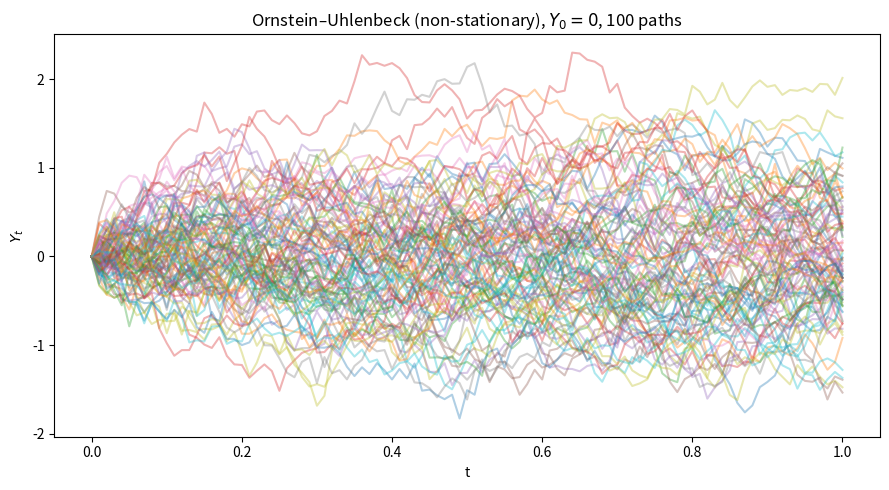
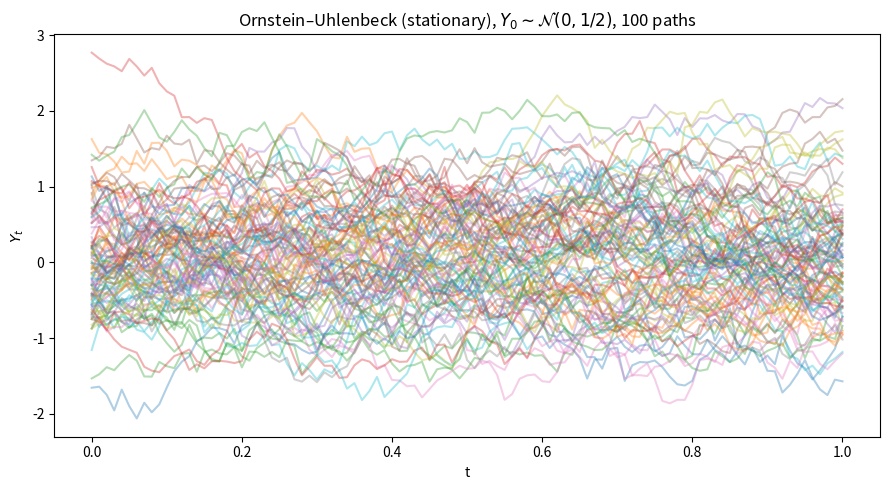
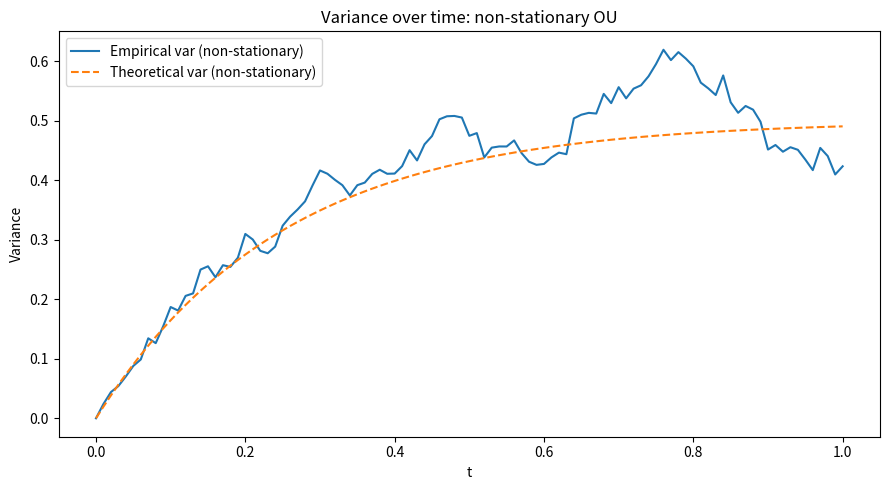
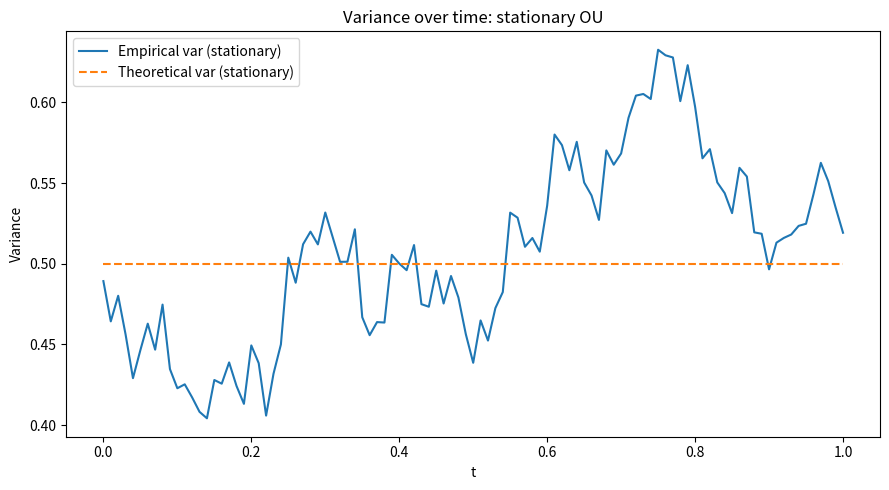

Reproduce these figures in Python, in order.
# ornstein_uhlenbeck_sim.py
# Simulate (a) non-stationary OU with Y0=0 and (b) stationary OU with Y0 ~ N(0, 1/2)
# SDE: dY_t = -2 Y_t dt + sqrt(2) dW_t

import numpy as np
import matplotlib.pyplot as plt
from pathlib import Path

def simulate_ou_paths(lam=2.0, sigma=np.sqrt(2.0), T=1.0, dt=0.01, n_paths=100,
                      y0_mode="nonstationary", rng=None):
    """
    Exact-discretization simulation of OU:
      Y_{t+dt} = a*Y_t + N(0, noise_var), a = exp(-lam dt),
      noise_var = (sigma^2 / (2*lam)) * (1 - exp(-2*lam dt))

    y0_mode: "nonstationary" -> Y0=0, "stationary" -> Y0~N(0, sigma^2/(2*lam))
    """
    if rng is None:
        rng = np.random.default_rng()

    n_steps = int(T/dt)
    t = np.linspace(0.0, T, n_steps + 1)

    a = np.exp(-lam * dt)
    noise_var = (sigma**2 / (2.0 * lam)) * (1.0 - np.exp(-2.0 * lam * dt))
    noise_std = np.sqrt(noise_var)

    paths = np.zeros((n_paths, n_steps + 1))
    if y0_mode == "stationary":
        # Stationary variance: sigma^2/(2*lam) = 1/2 with our parameters
        paths[:, 0] = rng.normal(0.0, np.sqrt(sigma**2/(2.0*lam)), size=n_paths)
    elif y0_mode == "nonstationary":
        paths[:, 0] = 0.0
    else:
        raise ValueError("y0_mode must be 'nonstationary' or 'stationary'.")

    # Iterate
    for i in range(n_paths):
        for k in range(n_steps):
            paths[i, k+1] = a * paths[i, k] + noise_std * rng.standard_normal()

    return t, paths, a, noise_var

def main():
    # Parameters (match the covariance in the prompt)
    lam = 2.0
    sigma = np.sqrt(2.0)
    T = 1.0
    dt = 0.01
    n_paths = 100
    outdir = Path("ou_outputs")
    outdir.mkdir(exist_ok=True, parents=True)

    rng = np.random.default_rng(12345)  # set seed for reproducibility

    # (a) Non-stationary OU with Y0 = 0
    t, Y_nonstat, a, noise_var = simulate_ou_paths(
        lam=lam, sigma=sigma, T=T, dt=dt, n_paths=n_paths, y0_mode="nonstationary", rng=rng
    )

    # (b) Stationary OU with Y0 ~ N(0, 1/2)
    _, Y_stat, _, _ = simulate_ou_paths(
        lam=lam, sigma=sigma, T=T, dt=dt, n_paths=n_paths, y0_mode="stationary", rng=rng
    )

    # Save arrays
    np.save(outdir / "ou_paths_nonstationary.npy", Y_nonstat)
    np.save(outdir / "ou_paths_stationary.npy", Y_stat)
    np.save(outdir / "time_grid.npy", t)

    # Optional:  save as CSV 
    # np.savetxt(outdir / "time_grid.csv", t, delimiter=",")
    # np.savetxt(outdir / "ou_paths_nonstationary.csv", Y_nonstat, delimiter=",")
    # np.savetxt(outdir / "ou_paths_stationary.csv", Y_stat, delimiter=",")

    # Plot 100 paths (a) Non-stationary
    plt.figure(figsize=(9, 5))
    for i in range(n_paths):
        plt.plot(t, Y_nonstat[i], alpha=0.35)
    plt.title("Ornstein–Uhlenbeck (non-stationary), $Y_0=0$, 100 paths")
    plt.xlabel("t")
    plt.ylabel("$Y_t$")
    plt.tight_layout()
    plt.show()

    # Plot 100 paths (b) Stationary
    plt.figure(figsize=(9, 5))
    for i in range(n_paths):
        plt.plot(t, Y_stat[i], alpha=0.35)
    plt.title("Ornstein–Uhlenbeck (stationary), $Y_0\\sim\\mathcal{N}(0,1/2)$, 100 paths")
    plt.xlabel("t")
    plt.ylabel("$Y_t$")
    plt.tight_layout()
    plt.show()

    # Empirical mean/variance across paths
    emp_mean_nonstat = Y_nonstat.mean(axis=0)
    emp_var_nonstat = Y_nonstat.var(axis=0)

    emp_mean_stat = Y_stat.mean(axis=0)
    emp_var_stat = Y_stat.var(axis=0)

    # Theoretical variances:
    # Var_nonstat(t) = (sigma^2/(2*lam)) * (1 - exp(-2*lam t)) = 0.5 * (1 - e^{-4t})
    theo_var_nonstat = 0.5 * (1.0 - np.exp(-4.0 * t))
    # Var_stat(t) = sigma^2/(2*lam) = 0.5 (constant)
    theo_var_stat = 0.5 * np.ones_like(t)

    # Plot variance comparison: non-stationary
    plt.figure(figsize=(9, 5))
    plt.plot(t, emp_var_nonstat, label="Empirical var (non-stationary)")
    plt.plot(t, theo_var_nonstat, linestyle="--", label="Theoretical var (non-stationary)")
    plt.title("Variance over time: non-stationary OU")
    plt.xlabel("t")
    plt.ylabel("Variance")
    plt.legend()
    plt.tight_layout()
    plt.show()

    # Plot variance comparison: stationary
    plt.figure(figsize=(9, 5))
    plt.plot(t, emp_var_stat, label="Empirical var (stationary)")
    plt.plot(t, theo_var_stat, linestyle="--", label="Theoretical var (stationary)")
    plt.title("Variance over time: stationary OU")
    plt.xlabel("t")
    plt.ylabel("Variance")
    plt.legend()
    plt.tight_layout()
    plt.show()

    # Print a quick summary
    print("OU parameters: lambda=2, sigma=sqrt(2)")
    print(f"Discretization: dt={dt}, steps={int(T/dt)}, paths={n_paths}")
    print(f"Exact AR(1) coefficient a = exp(-lambda*dt) = {np.exp(-lam*dt):.6f}")
    print(f"Per-step innovation variance = {(sigma**2/(2*lam))*(1-np.exp(-2*lam*dt)):.6f}")
    print("Files saved under:", outdir.resolve())

if __name__ == "__main__":
    main()
